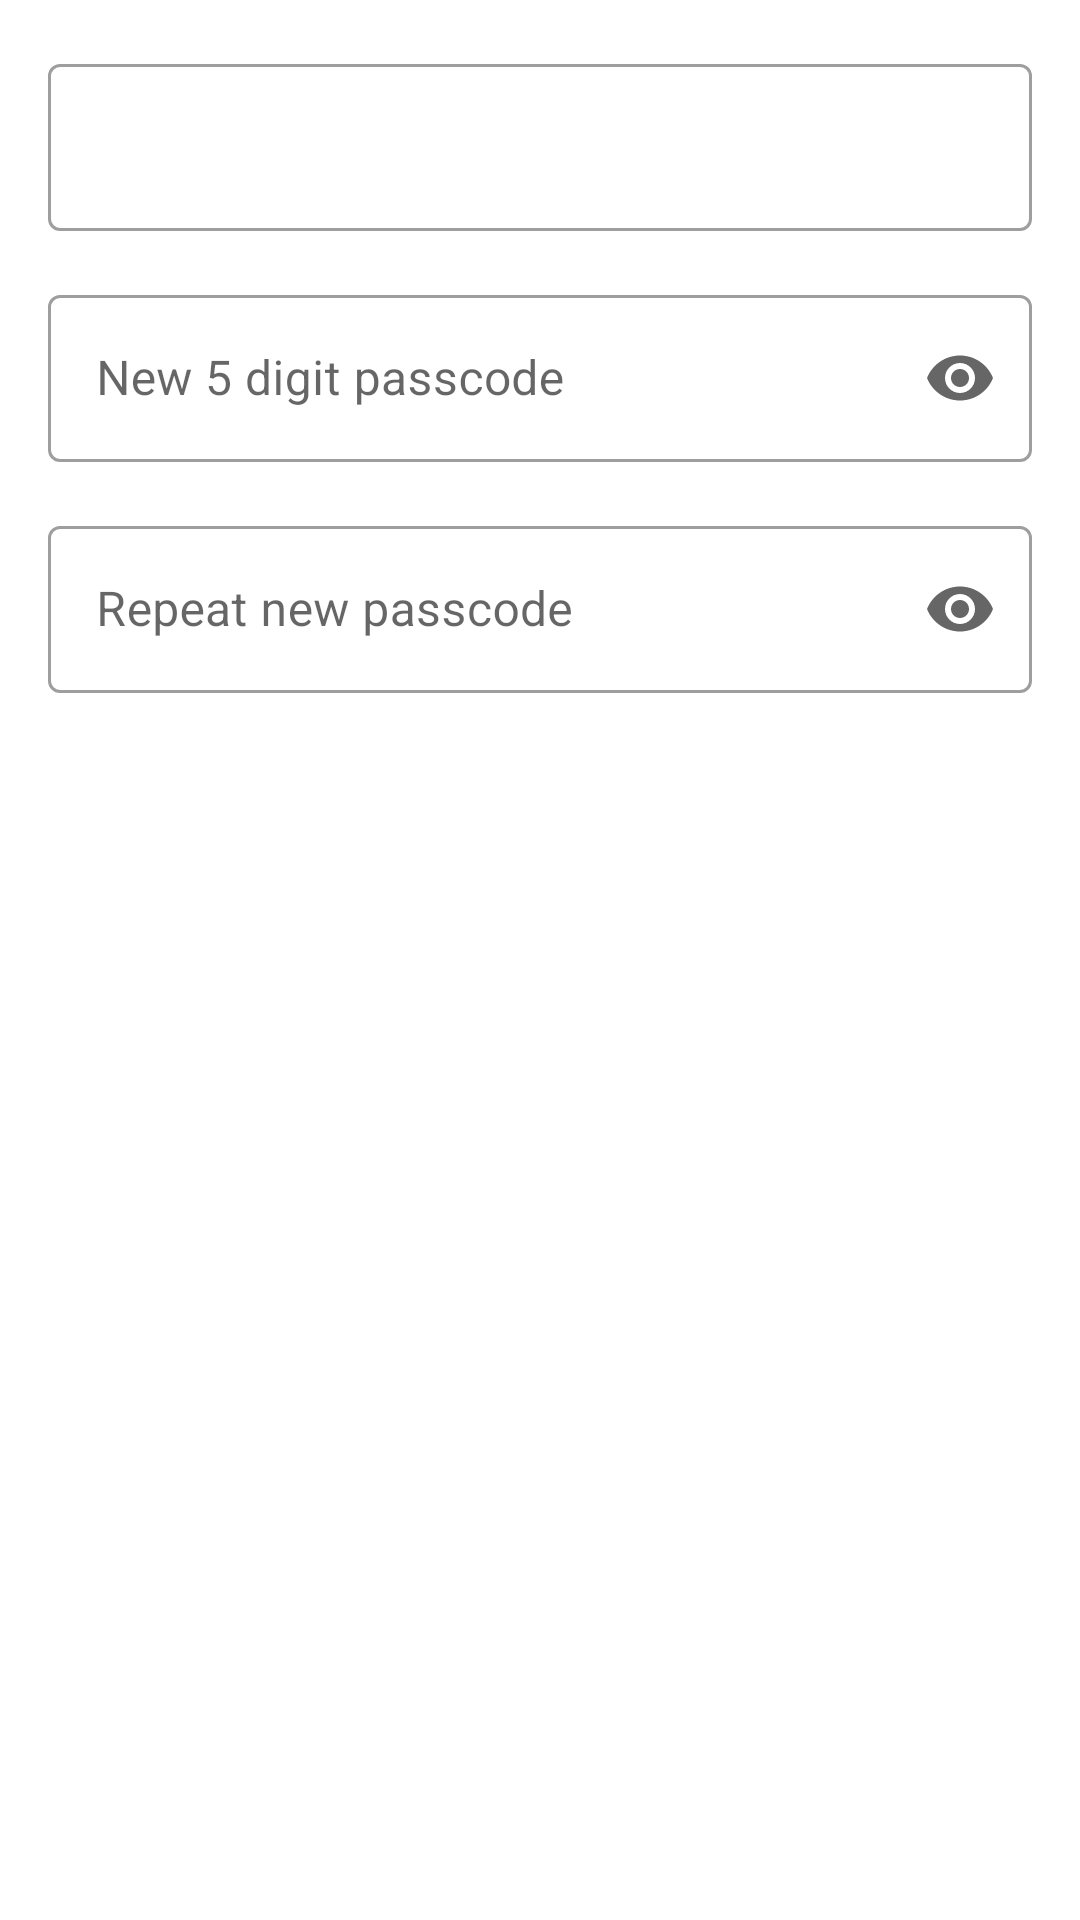

Here is an Android app screen rendered from its layout file. Give the layout XML and the strings, colors and styles it references.
<!-- AndroidManifest.xml: application theme Theme.PasswordManagerKotlinRewrite -->
<!-- res/layout/dialog_forgot_password.xml -->
<?xml version="1.0" encoding="utf-8"?>
<androidx.constraintlayout.widget.ConstraintLayout xmlns:android="http://schemas.android.com/apk/res/android"
    xmlns:app="http://schemas.android.com/apk/res-auto"
    xmlns:tools="http://schemas.android.com/tools"
    android:layout_width="match_parent"
    android:layout_height="wrap_content"
    android:padding="16dp">

    <com.google.android.material.textfield.TextInputLayout
        android:id="@+id/layout_dialog_secret_answer"
        style="@style/Widget.MaterialComponents.TextInputLayout.OutlinedBox"
        android:layout_width="0dp"
        android:layout_height="wrap_content"
        app:layout_constraintEnd_toEndOf="parent"
        app:layout_constraintStart_toStartOf="parent"
        app:layout_constraintTop_toTopOf="parent"
        tools:hint="What is your mother's maiden name?">

        <com.google.android.material.textfield.TextInputEditText
            android:id="@+id/input_dialog_secret_answer"
            android:layout_width="match_parent"
            android:layout_height="wrap_content"
            android:inputType="text"
            android:textColorHint="#757575"
            tools:ignore="DuplicateSpeakableTextCheck,TextContrastCheck"
            tools:text="Doe" />

    </com.google.android.material.textfield.TextInputLayout>

    <com.google.android.material.textfield.TextInputLayout
        android:id="@+id/layout_dialog_change_passcode"
        style="@style/Widget.MaterialComponents.TextInputLayout.OutlinedBox"
        android:layout_width="0dp"
        android:layout_height="wrap_content"
        android:layout_marginTop="16dp"
        android:hint="@string/hint_new_passcode"
        app:endIconDrawable="@drawable/ic_see_passcode"
        app:endIconMode="password_toggle"
        app:layout_constraintEnd_toEndOf="parent"
        app:layout_constraintStart_toStartOf="parent"
        app:layout_constraintTop_toBottomOf="@id/layout_dialog_secret_answer">

        <com.google.android.material.textfield.TextInputEditText
            android:id="@+id/input_dialog_change_passcode"
            android:layout_width="match_parent"
            android:layout_height="wrap_content"
            android:inputType="textPassword"
            android:maxLength="5"
            android:textColorHint="#757575"
            tools:ignore="DuplicateSpeakableTextCheck,TextContrastCheck"
            tools:text="55555" />

    </com.google.android.material.textfield.TextInputLayout>

    <com.google.android.material.textfield.TextInputLayout
        android:id="@+id/layout_dialog_change_passcode_repeat"
        style="@style/Widget.MaterialComponents.TextInputLayout.OutlinedBox"
        android:layout_width="0dp"
        android:layout_height="wrap_content"
        android:layout_marginTop="16dp"
        android:hint="@string/hint_new_repeat_passcode"
        app:endIconDrawable="@drawable/ic_see_passcode"
        app:endIconMode="password_toggle"
        app:layout_constraintEnd_toEndOf="parent"
        app:layout_constraintStart_toStartOf="parent"
        app:layout_constraintTop_toBottomOf="@id/layout_dialog_change_passcode">

        <com.google.android.material.textfield.TextInputEditText
            android:id="@+id/input_dialog_change_passcode_repeat"
            android:layout_width="match_parent"
            android:layout_height="wrap_content"
            android:inputType="textPassword"
            android:maxLength="5"
            android:textColorHint="#757575"
            tools:ignore="DuplicateSpeakableTextCheck,TextContrastCheck"
            tools:text="55555" />

    </com.google.android.material.textfield.TextInputLayout>

</androidx.constraintlayout.widget.ConstraintLayout>
<!-- resources referenced by this layout -->
<resources>
  <string name="hint_new_passcode">New 5 digit passcode</string>
  <string name="hint_new_repeat_passcode">Repeat new passcode</string>
  <style name="Theme.PasswordManagerKotlinRewrite" parent="Theme.MaterialComponents.DayNight.NoActionBar">
          
          <item name="colorPrimary">@color/custom_cyan</item>
          <item name="colorPrimaryVariant">@color/custom_cyan</item>
          <item name="colorOnPrimary">@color/white</item>
          
          <item name="colorSecondary">@color/custom_cyan</item>
          <item name="colorSecondaryVariant">@color/custom_cyan</item>
          <item name="colorOnSecondary">@color/white</item>
          
          <item name="android:statusBarColor">?attr/colorPrimaryVariant</item>
          
          <item name="android:textColor">@color/black</item>
      </style>
  <color name="custom_cyan">#00668A</color>
  <color name="white">#FFFFFFFF</color>
  <color name="black">#FF000000</color>
</resources>
